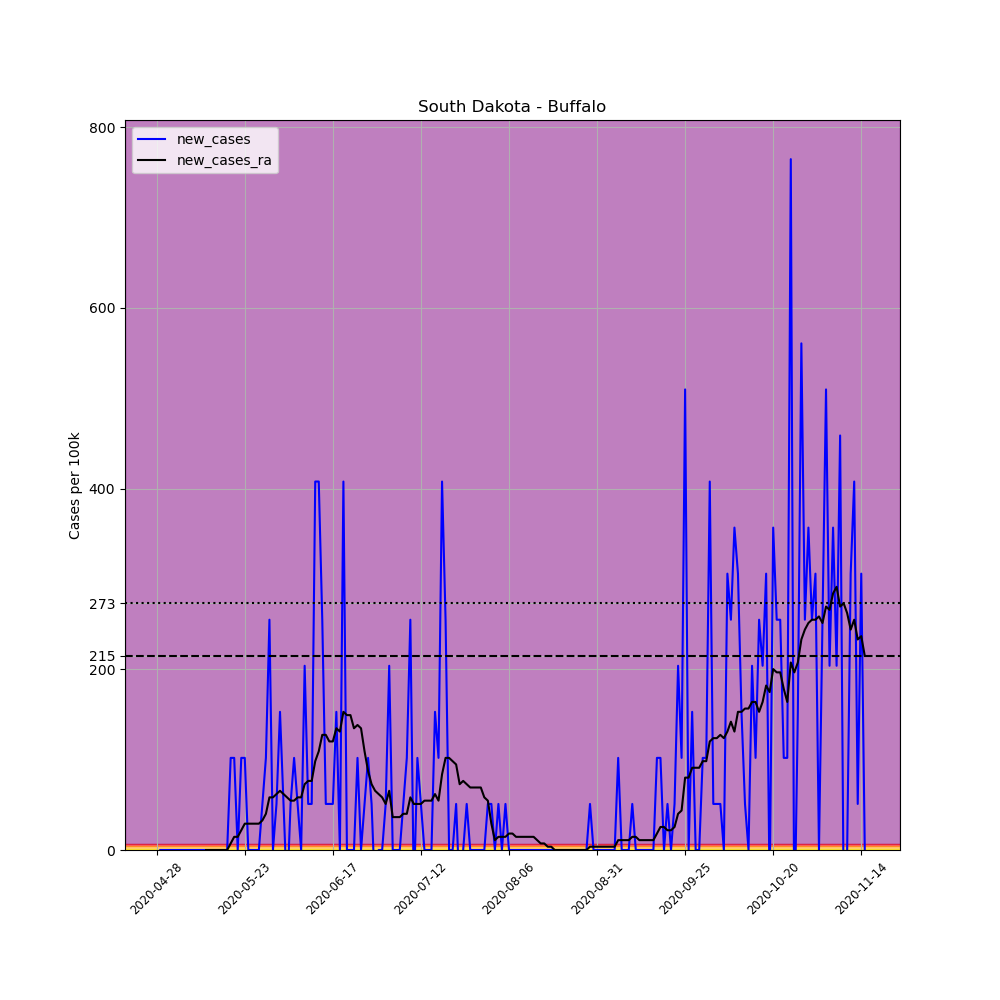

The data file committed next to this chart (first rows):
, date, county, state, fips, cases, deaths, COUNTY, STNAME, CTYNAME, POPESTIMATE2019, per_100k, new_cases, new_cases_ra
661058, 2020-04-28, Buffalo, South Dakota, 46017, 1, 0, 17, South Dakota, Buffalo, 1962, 50.97, , 
661059, 2020-04-29, Buffalo, South Dakota, 46017, 1, 0, 17, South Dakota, Buffalo, 1962, 50.97, 0.0, 
661060, 2020-04-30, Buffalo, South Dakota, 46017, 1, 0, 17, South Dakota, Buffalo, 1962, 50.97, 0.0, 
661061, 2020-05-01, Buffalo, South Dakota, 46017, 1, 0, 17, South Dakota, Buffalo, 1962, 50.97, 0.0, 
661062, 2020-05-02, Buffalo, South Dakota, 46017, 1, 0, 17, South Dakota, Buffalo, 1962, 50.97, 0.0, 
661063, 2020-05-03, Buffalo, South Dakota, 46017, 1, 0, 17, South Dakota, Buffalo, 1962, 50.97, 0.0, 
661064, 2020-05-04, Buffalo, South Dakota, 46017, 1, 0, 17, South Dakota, Buffalo, 1962, 50.97, 0.0, 
661065, 2020-05-05, Buffalo, South Dakota, 46017, 1, 0, 17, South Dakota, Buffalo, 1962, 50.97, 0.0, 
661066, 2020-05-06, Buffalo, South Dakota, 46017, 1, 0, 17, South Dakota, Buffalo, 1962, 50.97, 0.0, 
661067, 2020-05-07, Buffalo, South Dakota, 46017, 1, 0, 17, South Dakota, Buffalo, 1962, 50.97, 0.0, 
661068, 2020-05-08, Buffalo, South Dakota, 46017, 1, 0, 17, South Dakota, Buffalo, 1962, 50.97, 0.0, 
661069, 2020-05-09, Buffalo, South Dakota, 46017, 1, 0, 17, South Dakota, Buffalo, 1962, 50.97, 0.0, 
661070, 2020-05-10, Buffalo, South Dakota, 46017, 1, 0, 17, South Dakota, Buffalo, 1962, 50.97, 0.0, 
661071, 2020-05-11, Buffalo, South Dakota, 46017, 1, 0, 17, South Dakota, Buffalo, 1962, 50.97, 0.0, 
661072, 2020-05-12, Buffalo, South Dakota, 46017, 1, 0, 17, South Dakota, Buffalo, 1962, 50.97, 0.0, 0.0
661073, 2020-05-13, Buffalo, South Dakota, 46017, 1, 0, 17, South Dakota, Buffalo, 1962, 50.97, 0.0, 0.0
661074, 2020-05-14, Buffalo, South Dakota, 46017, 1, 0, 17, South Dakota, Buffalo, 1962, 50.97, 0.0, 0.0
661075, 2020-05-15, Buffalo, South Dakota, 46017, 1, 0, 17, South Dakota, Buffalo, 1962, 50.97, 0.0, 0.0
661076, 2020-05-16, Buffalo, South Dakota, 46017, 1, 0, 17, South Dakota, Buffalo, 1962, 50.97, 0.0, 0.0
661077, 2020-05-17, Buffalo, South Dakota, 46017, 1, 0, 17, South Dakota, Buffalo, 1962, 50.97, 0.0, 0.0
661078, 2020-05-18, Buffalo, South Dakota, 46017, 1, 0, 17, South Dakota, Buffalo, 1962, 50.97, 0.0, 0.0
661079, 2020-05-19, Buffalo, South Dakota, 46017, 3, 0, 17, South Dakota, Buffalo, 1962, 152.9, 101.9, 7.281
661080, 2020-05-20, Buffalo, South Dakota, 46017, 5, 0, 17, South Dakota, Buffalo, 1962, 254.8, 101.9, 14.56
661081, 2020-05-21, Buffalo, South Dakota, 46017, 5, 0, 17, South Dakota, Buffalo, 1962, 254.8, 0.0, 14.56
661082, 2020-05-22, Buffalo, South Dakota, 46017, 7, 0, 17, South Dakota, Buffalo, 1962, 356.8, 101.9, 21.84
661083, 2020-05-23, Buffalo, South Dakota, 46017, 9, 0, 17, South Dakota, Buffalo, 1962, 458.7, 101.9, 29.12
661084, 2020-05-24, Buffalo, South Dakota, 46017, 9, 0, 17, South Dakota, Buffalo, 1962, 458.7, 0.0, 29.12
661085, 2020-05-25, Buffalo, South Dakota, 46017, 9, 0, 17, South Dakota, Buffalo, 1962, 458.7, 0.0, 29.12
661086, 2020-05-26, Buffalo, South Dakota, 46017, 9, 0, 17, South Dakota, Buffalo, 1962, 458.7, 0.0, 29.12
661087, 2020-05-27, Buffalo, South Dakota, 46017, 9, 0, 17, South Dakota, Buffalo, 1962, 458.7, 0.0, 29.12
661088, 2020-05-28, Buffalo, South Dakota, 46017, 10, 0, 17, South Dakota, Buffalo, 1962, 509.7, 50.97, 32.77
661089, 2020-05-29, Buffalo, South Dakota, 46017, 12, 0, 17, South Dakota, Buffalo, 1962, 611.6, 101.9, 40.05
661090, 2020-05-30, Buffalo, South Dakota, 46017, 17, 0, 17, South Dakota, Buffalo, 1962, 866.5, 254.8, 58.25
661091, 2020-05-31, Buffalo, South Dakota, 46017, 17, 0, 17, South Dakota, Buffalo, 1962, 866.5, 0.0, 58.25
661092, 2020-06-01, Buffalo, South Dakota, 46017, 18, 0, 17, South Dakota, Buffalo, 1962, 917.4, 50.97, 61.89
661093, 2020-06-02, Buffalo, South Dakota, 46017, 21, 0, 17, South Dakota, Buffalo, 1962, 1070, 152.9, 65.53
661094, 2020-06-03, Buffalo, South Dakota, 46017, 22, 0, 17, South Dakota, Buffalo, 1962, 1121, 50.97, 61.89
661095, 2020-06-04, Buffalo, South Dakota, 46017, 21, 0, 17, South Dakota, Buffalo, 1962, 1070, -50.97, 58.25
661096, 2020-06-05, Buffalo, South Dakota, 46017, 22, 0, 17, South Dakota, Buffalo, 1962, 1121, 50.97, 54.61
661097, 2020-06-06, Buffalo, South Dakota, 46017, 24, 0, 17, South Dakota, Buffalo, 1962, 1223, 101.9, 54.61
661098, 2020-06-07, Buffalo, South Dakota, 46017, 25, 0, 17, South Dakota, Buffalo, 1962, 1274, 50.97, 58.25
661099, 2020-06-08, Buffalo, South Dakota, 46017, 25, 0, 17, South Dakota, Buffalo, 1962, 1274, 0.0, 58.25
661100, 2020-06-09, Buffalo, South Dakota, 46017, 29, 0, 17, South Dakota, Buffalo, 1962, 1478, 203.9, 72.81
661101, 2020-06-10, Buffalo, South Dakota, 46017, 30, 0, 17, South Dakota, Buffalo, 1962, 1529, 50.97, 76.45
661102, 2020-06-11, Buffalo, South Dakota, 46017, 31, 0, 17, South Dakota, Buffalo, 1962, 1580, 50.97, 76.45
661103, 2020-06-12, Buffalo, South Dakota, 46017, 39, 0, 17, South Dakota, Buffalo, 1962, 1988, 407.7, 98.3
661104, 2020-06-13, Buffalo, South Dakota, 46017, 47, 0, 17, South Dakota, Buffalo, 1962, 2396, 407.7, 109.2
661105, 2020-06-14, Buffalo, South Dakota, 46017, 52, 0, 17, South Dakota, Buffalo, 1962, 2650, 254.8, 127.4
661106, 2020-06-15, Buffalo, South Dakota, 46017, 53, 0, 17, South Dakota, Buffalo, 1962, 2701, 50.97, 127.4
661107, 2020-06-16, Buffalo, South Dakota, 46017, 54, 0, 17, South Dakota, Buffalo, 1962, 2752, 50.97, 120.1
661108, 2020-06-17, Buffalo, South Dakota, 46017, 55, 0, 17, South Dakota, Buffalo, 1962, 2803, 50.97, 120.1
661109, 2020-06-18, Buffalo, South Dakota, 46017, 58, 0, 17, South Dakota, Buffalo, 1962, 2956, 152.9, 134.7
661110, 2020-06-19, Buffalo, South Dakota, 46017, 58, 0, 17, South Dakota, Buffalo, 1962, 2956, 0.0, 131.1
661111, 2020-06-20, Buffalo, South Dakota, 46017, 66, 0, 17, South Dakota, Buffalo, 1962, 3364, 407.7, 152.9
661112, 2020-06-21, Buffalo, South Dakota, 46017, 66, 0, 17, South Dakota, Buffalo, 1962, 3364, 0.0, 149.3
661113, 2020-06-22, Buffalo, South Dakota, 46017, 66, 0, 17, South Dakota, Buffalo, 1962, 3364, 0.0, 149.3
661114, 2020-06-23, Buffalo, South Dakota, 46017, 66, 0, 17, South Dakota, Buffalo, 1962, 3364, 0.0, 134.7
661115, 2020-06-24, Buffalo, South Dakota, 46017, 68, 0, 17, South Dakota, Buffalo, 1962, 3466, 101.9, 138.3
661116, 2020-06-25, Buffalo, South Dakota, 46017, 68, 1, 17, South Dakota, Buffalo, 1962, 3466, 0.0, 134.7
661117, 2020-06-26, Buffalo, South Dakota, 46017, 69, 1, 17, South Dakota, Buffalo, 1962, 3517, 50.97, 109.2
... 142 more rows
